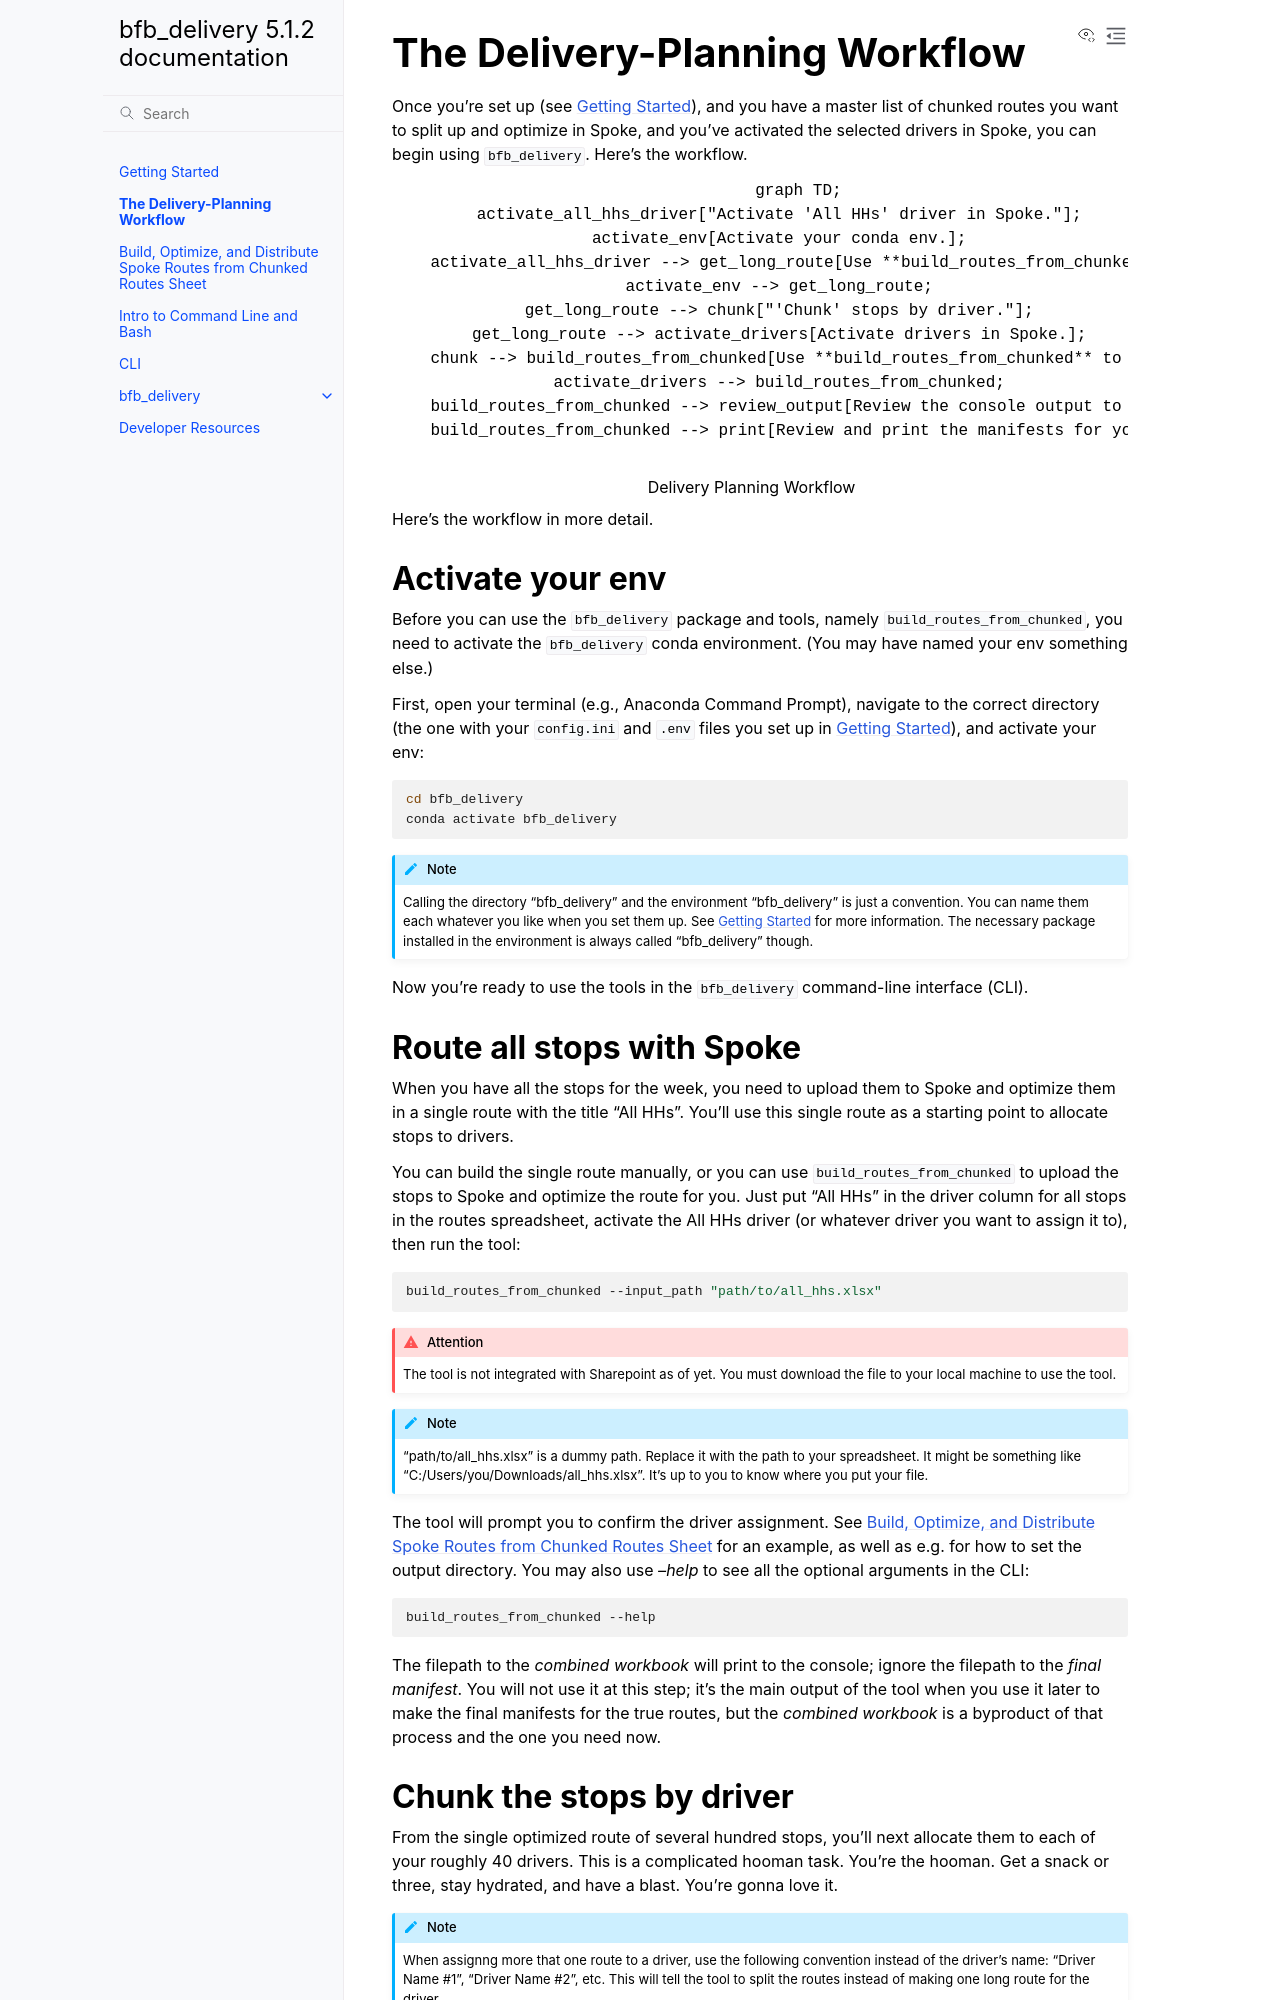

repository: crickets-and-comb/bfb_delivery · page: workflow.html · generator: sphinx

==============================
The Delivery-Planning Workflow
==============================

Once you're set up (see :doc:`getting_started`), and you have a master list of chunked routes you want to split up and optimize in Spoke, and you've activated the selected drivers in Spoke, you can begin using :code:`bfb_delivery`. Here's the workflow.

.. mermaid::
   :caption: Delivery Planning Workflow

   graph TD;
       activate_all_hhs_driver["Activate 'All HHs' driver in Spoke."];
       activate_env[Activate your conda env.];
       activate_all_hhs_driver --> get_long_route[Use **build_routes_from_chunked** to route all stops with Spoke.];
       activate_env --> get_long_route;
       get_long_route --> chunk["'Chunk' stops by driver."];
       get_long_route --> activate_drivers[Activate drivers in Spoke.];
       chunk --> build_routes_from_chunked[Use **build_routes_from_chunked** to run routes through Spoke and create manifests.];
       activate_drivers --> build_routes_from_chunked;
       build_routes_from_chunked --> review_output[Review the console output to confirm success.];
       build_routes_from_chunked --> print[Review and print the manifests for your drivers.];

Here's the workflow in more detail.

Activate your env
-----------------

Before you can use the ``bfb_delivery`` package and tools, namely :code:`build_routes_from_chunked`, you need to activate the :code:`bfb_delivery` conda environment. (You may have named your env something else.)

First, open your terminal (e.g., Anaconda Command Prompt), navigate to the correct directory (the one with your ``config.ini`` and ``.env`` files you set up in :doc:`getting_started`), and activate your env:

.. code:: bash

    cd bfb_delivery
    conda activate bfb_delivery

.. note::

    Calling the directory "bfb_delivery" and the environment "bfb_delivery" is just a convention. You can name them each whatever you like when you set them up. See :doc:`getting_started` for more information. The necessary package installed in the environment is always called "bfb_delivery" though.

Now you're ready to use the tools in the ``bfb_delivery`` command-line interface (CLI).
